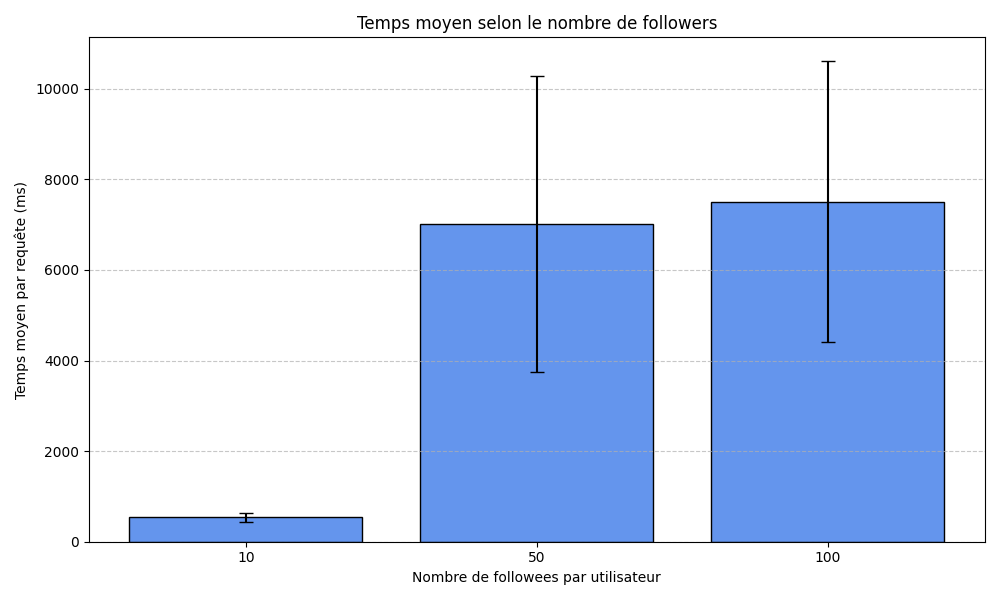

Values plotted in this chart, from the file beside it:
PARAM, AVG_TIME, RUN, FAILED
10, 657, 1, 0
10, 481.4, 2, 0
10, 468.6, 3, 0
50, 9706, 1, 0
50, 7965, 2, 0
50, 3368, 3, 0
100, 11080, 1, 1
100, 5896, 2, 0
100, 5547, 3, 0
